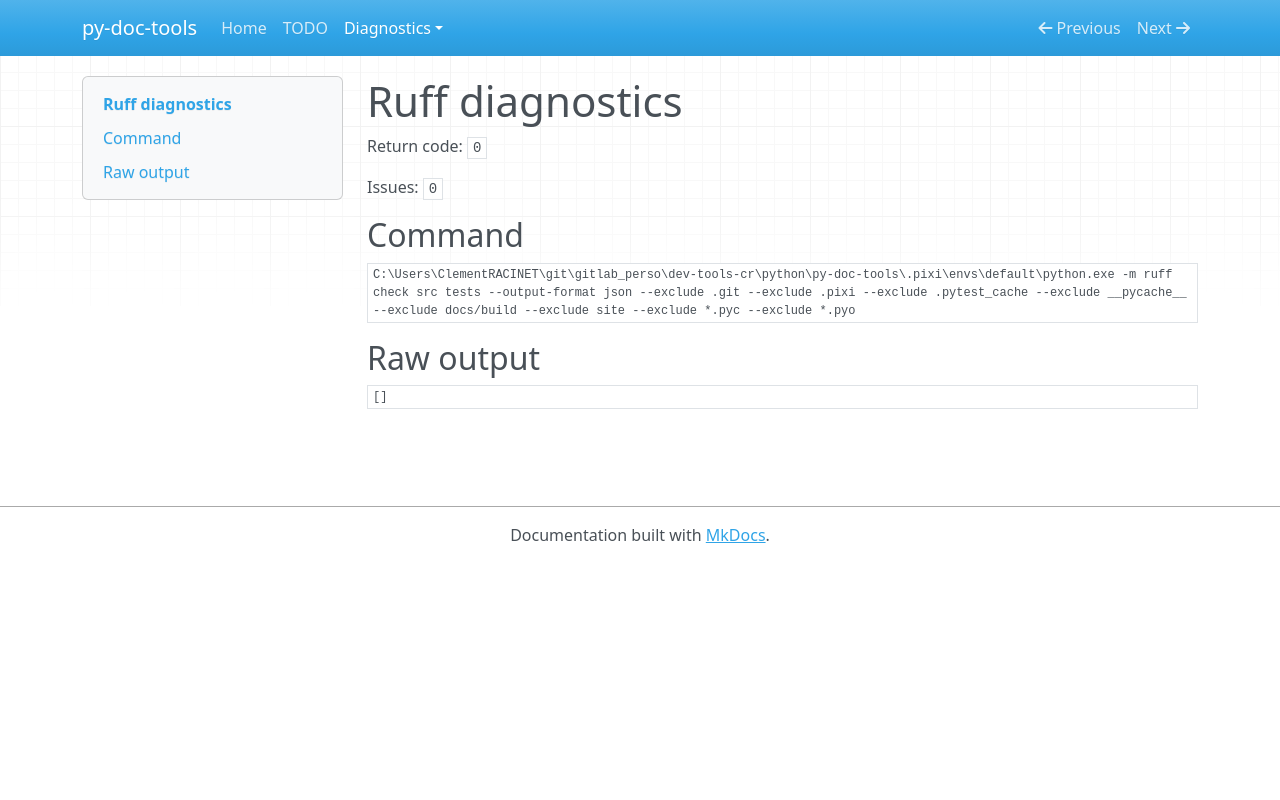

repository: Clement-RACINET/py-doc-tools · page: diagnostics/ruff/index.html · generator: mkdocs

# Ruff diagnostics

Return code: `0`

Issues: `0`

## Command

```text
C:\Users\ClementRACINET\git\gitlab_perso\dev-tools-cr\python\py-doc-tools\.pixi\envs\default\python.exe -m ruff check src tests --output-format json --exclude .git --exclude .pixi --exclude .pytest_cache --exclude __pycache__ --exclude docs/build --exclude site --exclude *.pyc --exclude *.pyo
```

## Raw output

```text
[]
```
